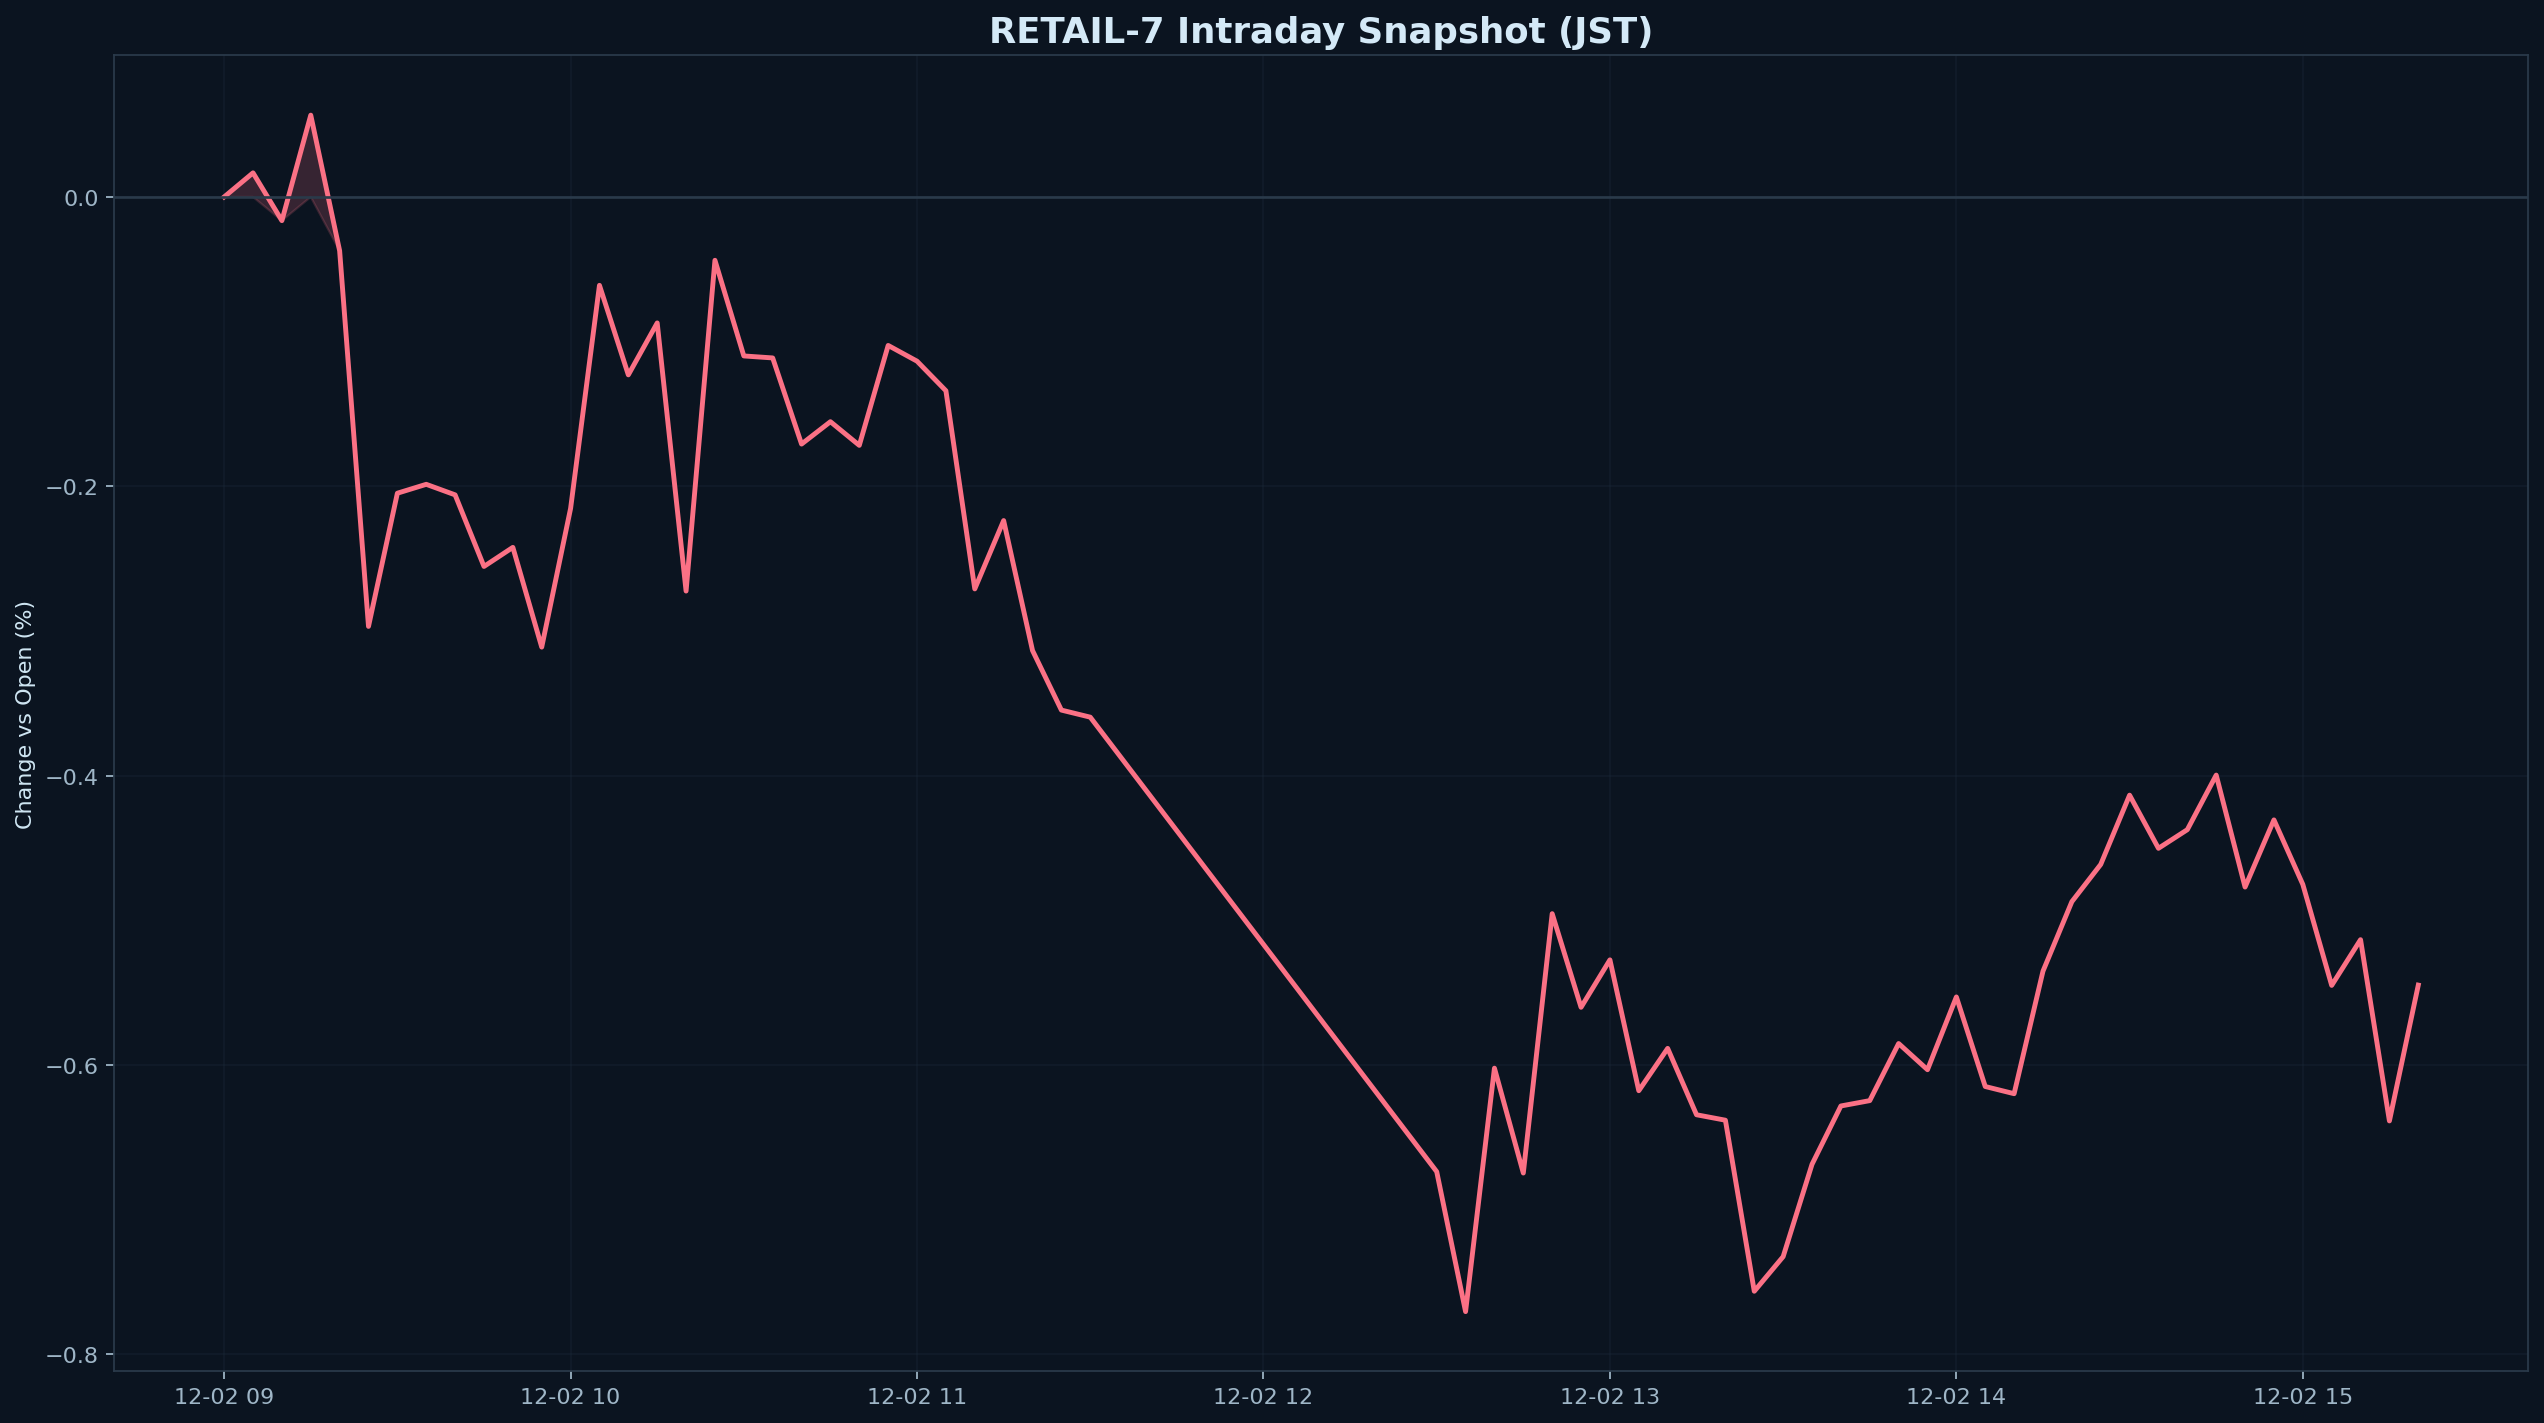

Data behind this chart, as committed beside it:
datetime_jst, pct
2025-12-02 09:00:00+09:00, 0.000000
2025-12-02 09:05:00+09:00, 0.01666
2025-12-02 09:10:00+09:00, -0.0164
2025-12-02 09:15:00+09:00, 0.05654
2025-12-02 09:20:00+09:00, -0.03721
2025-12-02 09:25:00+09:00, -0.2969
2025-12-02 09:30:00+09:00, -0.2048
2025-12-02 09:35:00+09:00, -0.1987
2025-12-02 09:40:00+09:00, -0.206
2025-12-02 09:45:00+09:00, -0.2555
2025-12-02 09:50:00+09:00, -0.2423
2025-12-02 09:55:00+09:00, -0.3112
2025-12-02 10:00:00+09:00, -0.2153
2025-12-02 10:05:00+09:00, -0.06111
2025-12-02 10:10:00+09:00, -0.123
2025-12-02 10:15:00+09:00, -0.08711
2025-12-02 10:20:00+09:00, -0.2725
2025-12-02 10:25:00+09:00, -0.04379
2025-12-02 10:30:00+09:00, -0.1099
2025-12-02 10:35:00+09:00, -0.1113
2025-12-02 10:40:00+09:00, -0.1708
2025-12-02 10:45:00+09:00, -0.1554
2025-12-02 10:50:00+09:00, -0.1717
2025-12-02 10:55:00+09:00, -0.1027
2025-12-02 11:00:00+09:00, -0.1135
2025-12-02 11:05:00+09:00, -0.134
2025-12-02 11:10:00+09:00, -0.271
2025-12-02 11:15:00+09:00, -0.2238
2025-12-02 11:20:00+09:00, -0.3136
2025-12-02 11:25:00+09:00, -0.3548
2025-12-02 11:30:00+09:00, -0.3597
2025-12-02 12:30:00+09:00, -0.6739
2025-12-02 12:35:00+09:00, -0.7706
2025-12-02 12:40:00+09:00, -0.6023
2025-12-02 12:45:00+09:00, -0.6748
2025-12-02 12:50:00+09:00, -0.4955
2025-12-02 12:55:00+09:00, -0.5602
2025-12-02 13:00:00+09:00, -0.5274
2025-12-02 13:05:00+09:00, -0.6179
2025-12-02 13:10:00+09:00, -0.5886
2025-12-02 13:15:00+09:00, -0.6345
2025-12-02 13:20:00+09:00, -0.6383
2025-12-02 13:25:00+09:00, -0.7566
2025-12-02 13:30:00+09:00, -0.7326
2025-12-02 13:35:00+09:00, -0.6688
2025-12-02 13:40:00+09:00, -0.6285
2025-12-02 13:45:00+09:00, -0.6248
2025-12-02 13:50:00+09:00, -0.5853
2025-12-02 13:55:00+09:00, -0.6034
2025-12-02 14:00:00+09:00, -0.5531
2025-12-02 14:05:00+09:00, -0.615
2025-12-02 14:10:00+09:00, -0.62
2025-12-02 14:15:00+09:00, -0.5353
2025-12-02 14:20:00+09:00, -0.4872
2025-12-02 14:25:00+09:00, -0.4615
2025-12-02 14:30:00+09:00, -0.4136
2025-12-02 14:35:00+09:00, -0.4503
2025-12-02 14:40:00+09:00, -0.4374
2025-12-02 14:45:00+09:00, -0.3997
2025-12-02 14:50:00+09:00, -0.4771
... 6 more rows
